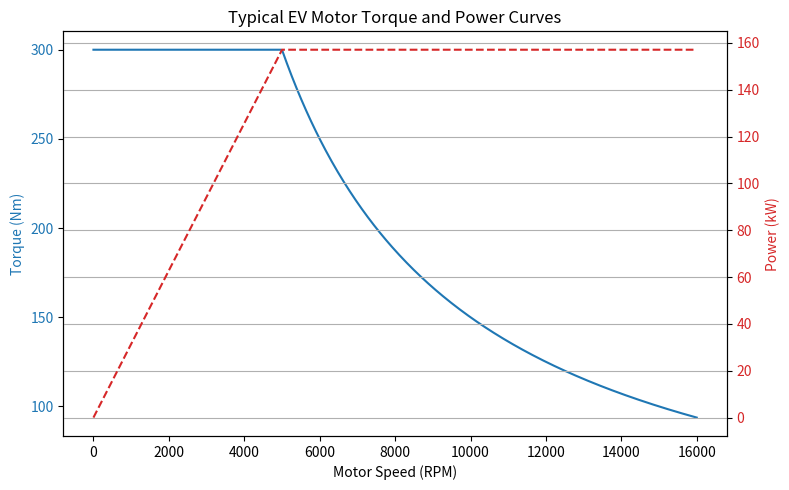

Source code (Python):
import matplotlib.pyplot as plt
import numpy as np

# Simulated motor characteristics for a typical EV motor
rpm = np.linspace(0, 16000, 500)  # motor speed range
max_torque = 300  # Nm (example motor)
base_rpm = 5000  # point where torque starts to drop

# Torque curve: flat until base_rpm, then decreases inversely with speed
torque = np.piecewise(
    rpm,
    [rpm <= base_rpm, rpm > base_rpm],
    [lambda x: max_torque, lambda x: max_torque * base_rpm / x]
)

# Power curve: P = torque * angular speed (in rad/s), then converted to kW
power = torque * (rpm * 2 * np.pi / 60) / 1000

# Plotting
fig, ax1 = plt.subplots(figsize=(8, 5))

color_torque = 'tab:blue'
color_power = 'tab:red'

ax1.set_xlabel("Motor Speed (RPM)")
ax1.set_ylabel("Torque (Nm)", color=color_torque)
ax1.plot(rpm, torque, color=color_torque, label="Torque")
ax1.tick_params(axis='y', labelcolor=color_torque)

ax2 = ax1.twinx()
ax2.set_ylabel("Power (kW)", color=color_power)
ax2.plot(rpm, power, color=color_power, linestyle='--', label="Power")
ax2.tick_params(axis='y', labelcolor=color_power)

plt.title("Typical EV Motor Torque and Power Curves")
plt.grid(True)
plt.tight_layout()
plt.show()